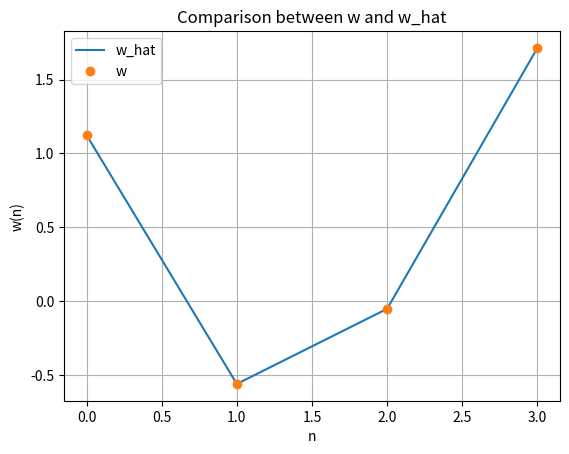

Here is the Python script that generated this plot:
# LINEAR LEAST SQUARE
#%%
import numpy as np
Np = 5
Nf = 4
A = np.random.randn(Np,Nf)
w = np.random.randn(Nf,)
y = A@w     #Suppose we don't know y
#%%
ATA = A.T@A   #ATA (A transpose A)
ATAinv = np.linalg.inv(ATA)
ATy = A.T@y
w_hat = ATAinv@ATy

print("w_hat = ", w_hat)
print("True w = ", w)

e = y - A@w_hat
errsqnorm = np.linalg.norm(e)**2
print(e)
print("###########################")
print(errsqnorm)
# %%
#%% plot
import matplotlib.pyplot as plt
plt.figure()# create a new figure
plt.plot(w_hat, label='w_hat')# plot w_hat with a line
plt.plot(w,'o', label='w')# plot w with markers (circles)
plt.xlabel('n')# label on the x-axis
plt.ylabel('w(n)')# label on the y-axis
plt.legend()# show the legend
plt.grid() # show the grid
plt.title('Comparison between w and w_hat')# set the title
plt.show()# show the figure on the screen

#test github